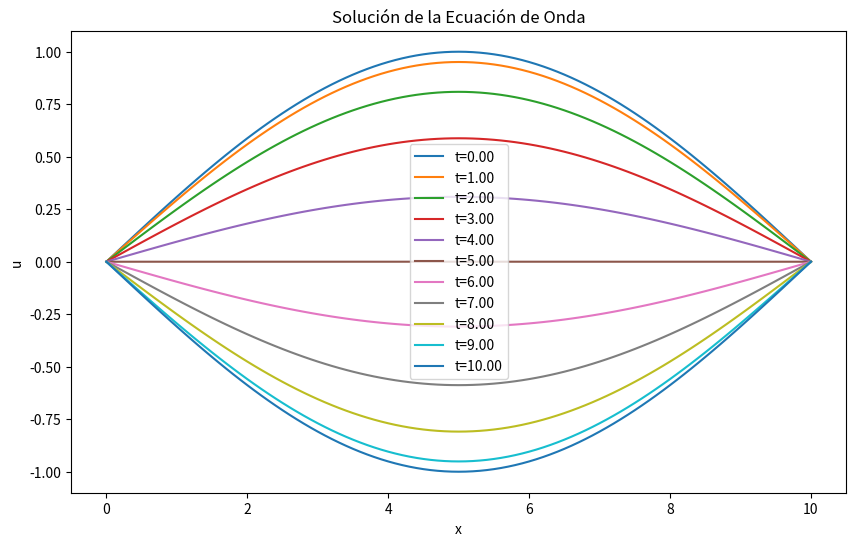

This figure's Python source:
import numpy as np
import matplotlib.pyplot as plt

# Parámetros
L = 10.0        # Longitud del dominio espacial
T = 10.0        # Tiempo total de simulación
c = 1.0         # Velocidad de la onda
dx = 0.1        # Paso espacial
dt = 0.01       # Paso de tiempo
nx = int(L / dx) + 1  # Número de puntos en el espacio
nt = int(T / dt) + 1  # Número de puntos en el tiempo
r = c * dt / dx  # Número de Courant

# Verificación de la condición de estabilidad
if r > 1:
    raise ValueError(
        "El número de Courant r debe ser <= 1 para la estabilidad.")

# Inicialización de las matrices de solución
u = np.zeros((nx, nt))

# Condiciones iniciales
# Ejemplo: una onda senoidal inicial
x = np.linspace(0, L, nx)
u[:, 0] = np.sin(np.pi * x / L)
# u[:, 1] = u[:, 0]  # Para una inicialización simple (puedes modificar esto para condiciones más realistas)

# Cálculo del siguiente paso en el tiempo (usualmente con una fórmula específica o una condición de contorno inicial)
for i in range(1, nx-1):
    u[i, 1] = u[i, 0] + 0.5 * r**2 * (u[i+1, 0] - 2 * u[i, 0] + u[i-1, 0])

# Iteración en el tiempo
for j in range(1, nt-1):
    for i in range(1, nx-1):
        u[i, j+1] = 2 * (1 - r**2) * u[i, j] + r**2 * \
            (u[i+1, j] + u[i-1, j]) - u[i, j-1]

# Visualización de la solución en varios instantes de tiempo
plt.figure(figsize=(10, 6))
for j in range(0, nt, nt // 10):
    plt.plot(x, u[:, j], label=f't={j*dt:.2f}')
plt.xlabel('x')
plt.ylabel('u')
plt.title('Solución de la Ecuación de Onda')
plt.legend()
plt.show()
